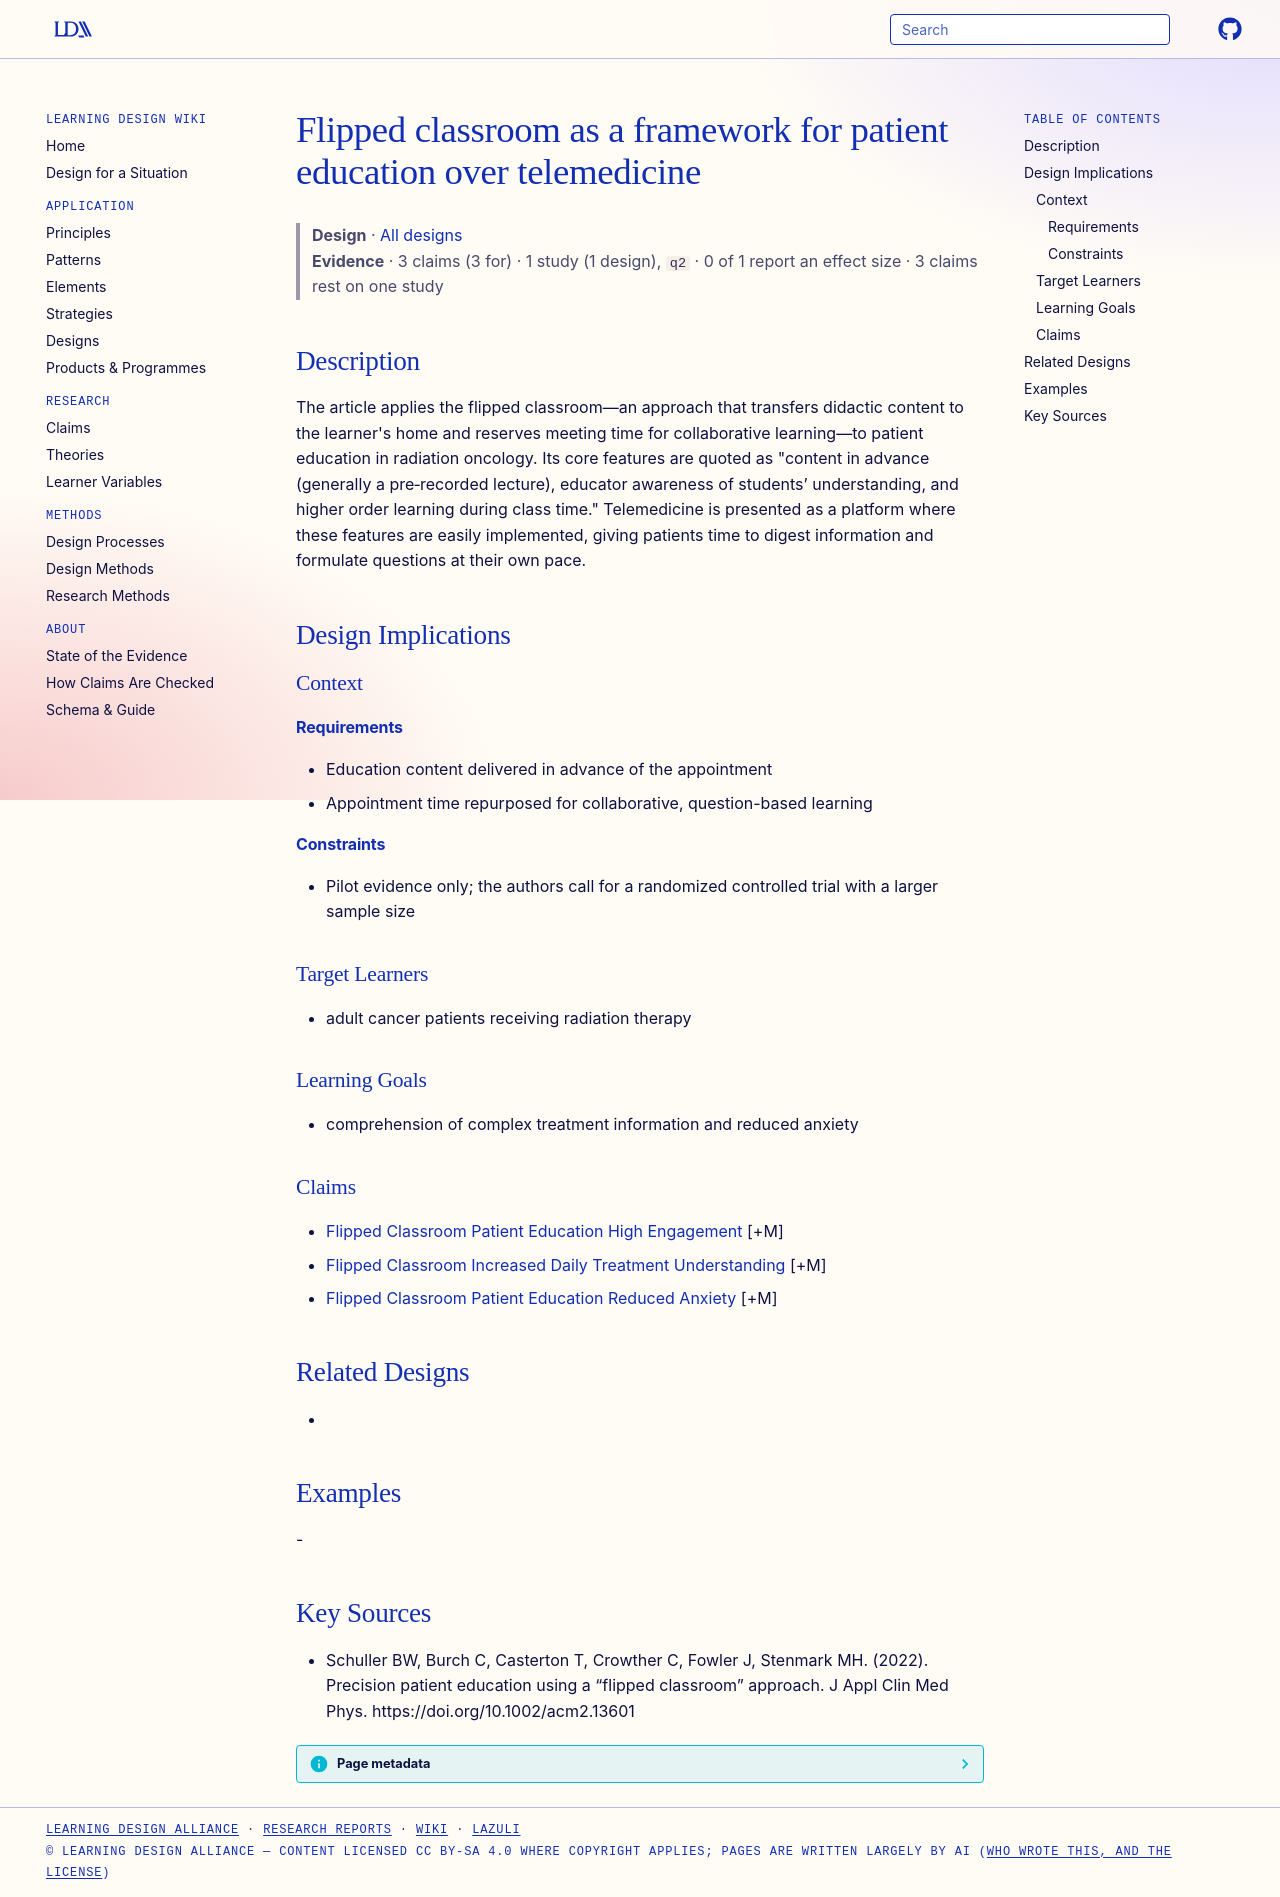

repository: Learning-Design-Alliance/learning-wiki · page: designs/flipped-classroom-patient-education-framework/index.html · generator: mkdocs

---
type: design
id: flipped-classroom-patient-education-framework
title: Flipped classroom as a framework for patient education over telemedicine
description: "The article applies the flipped classroom—an approach that transfers didactic content to the learner's home and reserves meeting time for collaborative learning—to patient education in radiation oncology."
status: review
generated:
  by: "process:settle-candidates"
  at: 2026-11-07
sources:
  - id: schuller-bw-2022
    resource: "https://doi.org/10.1002/acm2.13601"
    title: "Schuller BW, Burch C, Casterton T, Crowther C, Fowler J, Stenmark MH. (2022). Precision patient education using a “flipped classroom” approach. J Appl Clin Med Phys. https://doi.org/10.1002/acm2.13601"
    author: Schuller BW, Burch C, Casterton T, Crowther C, Fowler J, Stenmark MH
---

# Flipped classroom as a framework for patient education over telemedicine

> **Design** · [All designs](index.md)
> **Evidence** · 3 claims (3 for) · 1 study (1 design), `q2` · 0 of 1 report an effect size · 3 claims rest on one study

## Description
The article applies the flipped classroom—an approach that transfers didactic content to the learner's home and reserves meeting time for collaborative learning—to patient education in radiation oncology. Its core features are quoted as "content in advance (generally a pre‐recorded lecture), educator awareness of students’ understanding, and higher order learning during class time." Telemedicine is presented as a platform where these features are easily implemented, giving patients time to digest information and formulate questions at their own pace.

## Design Implications

### Context
#### Requirements
- Education content delivered in advance of the appointment
- Appointment time repurposed for collaborative, question-based learning
#### Constraints
- Pilot evidence only; the authors call for a randomized controlled trial with a larger sample size

### Target Learners
- adult cancer patients receiving radiation therapy

### Learning Goals
- comprehension of complex treatment information and reduced anxiety

### Claims
- [Flipped Classroom Patient Education High Engagement](../claims/flipped-classroom-patient-education-high-engagement.md) [+M]
- [Flipped Classroom Increased Daily Treatment Understanding](../claims/flipped-classroom-increased-daily-treatment-understanding.md) [+M]
- [Flipped Classroom Patient Education Reduced Anxiety](../claims/flipped-classroom-patient-education-reduced-anxiety.md) [+M]

## Related Designs
- 

## Examples
-

## Key Sources
- Schuller BW, Burch C, Casterton T, Crowther C, Fowler J, Stenmark MH. (2022). Precision patient education using a “flipped classroom” approach. J Appl Clin Med Phys. https://doi.org/10.1002/acm2.13601
